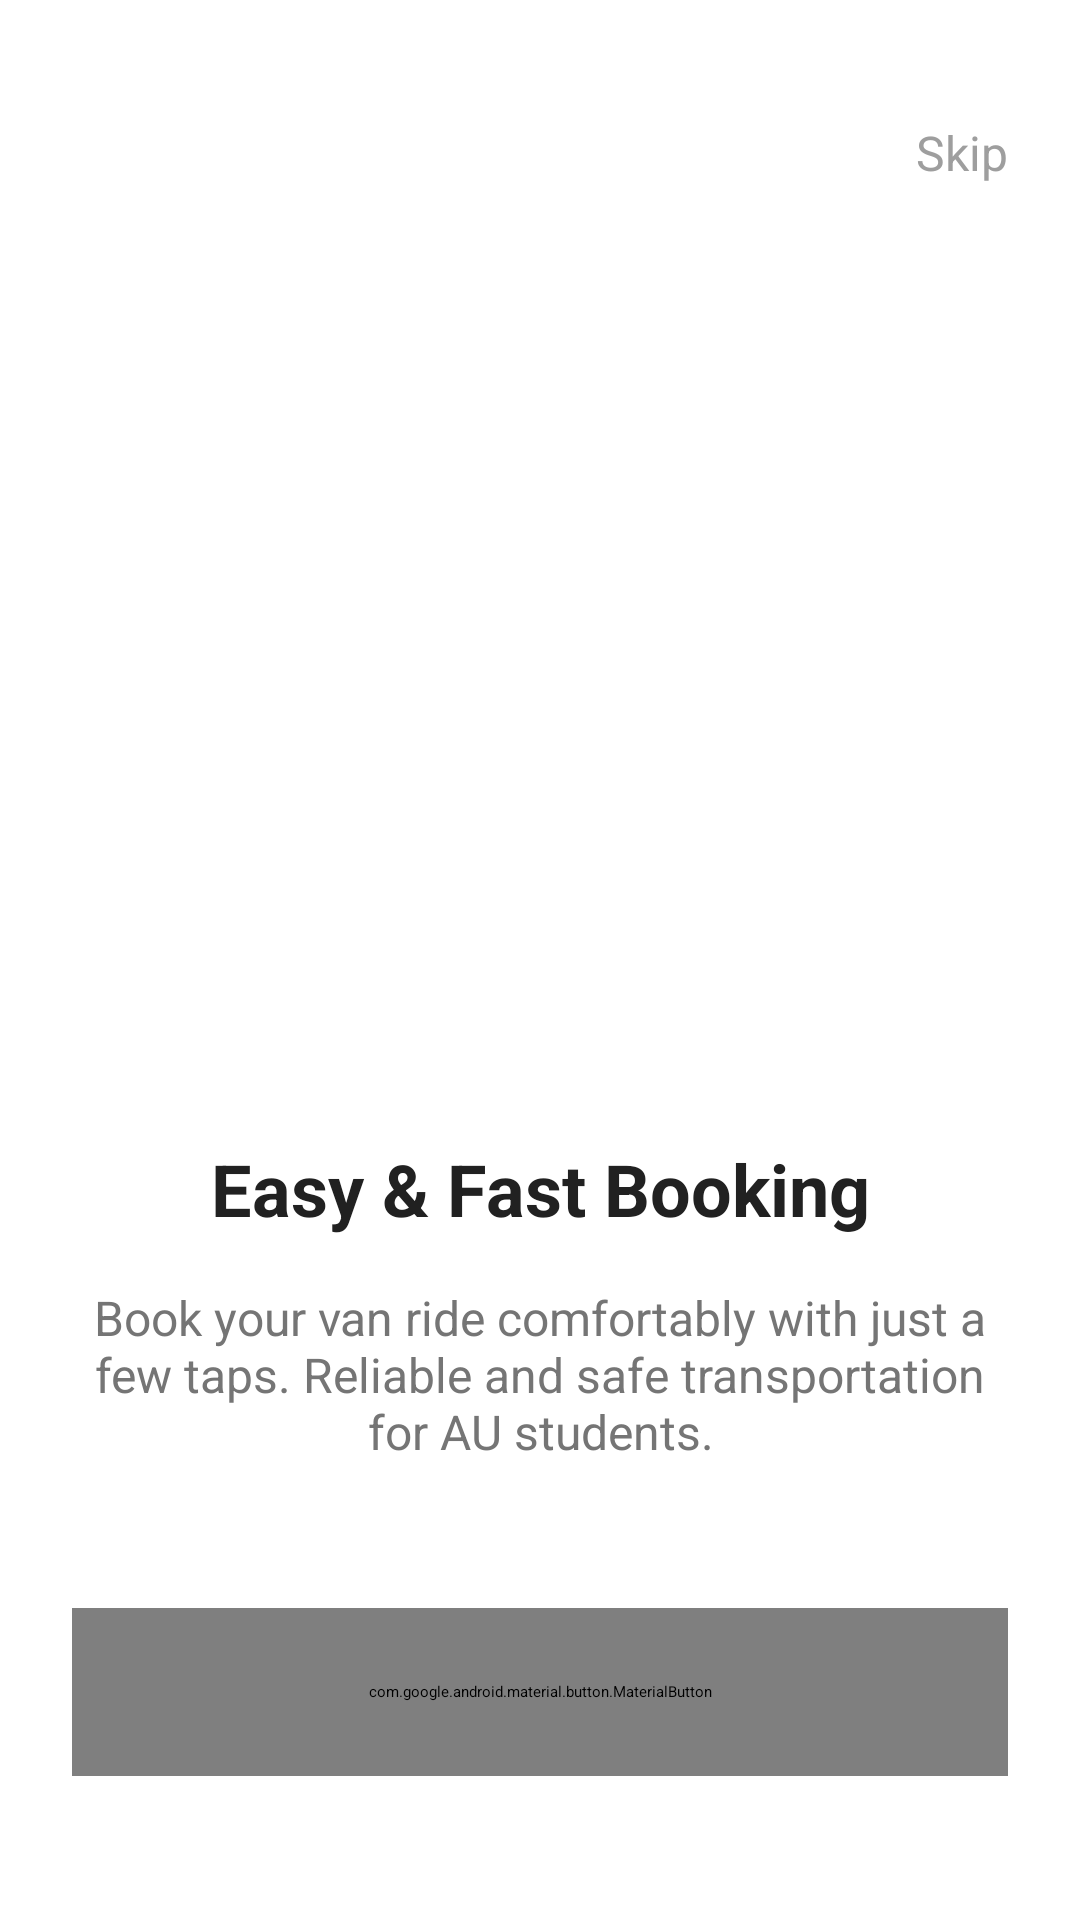

The Android layout XML behind this screen, and the referenced resources:
<!-- AndroidManifest.xml: application theme Theme.AUVan -->
<!-- res/layout/fragment_onboarding.xml -->
<?xml version="1.0" encoding="utf-8"?>
<androidx.constraintlayout.widget.ConstraintLayout xmlns:android="http://schemas.android.com/apk/res/android"
    xmlns:app="http://schemas.android.com/apk/res-auto"
    android:layout_width="match_parent"
    android:layout_height="match_parent"
    android:background="@android:color/white"
    android:padding="24dp">

    <TextView
        android:id="@+id/tvSkip"
        android:layout_width="wrap_content"
        android:layout_height="wrap_content"
        android:text="Skip"
        android:textColor="#9E9E9E"
        android:textSize="16sp"
        app:layout_constraintEnd_toEndOf="parent"
        app:layout_constraintTop_toTopOf="parent"
        android:layout_marginTop="16dp"/>

    <ImageView
        android:id="@+id/ivIllustration"
        android:layout_width="280dp"
        android:layout_height="280dp"
        android:src="@drawable/ic_launcher_foreground"
        app:tint="@color/primary"
        app:layout_constraintBottom_toTopOf="@+id/tvTitle"
        app:layout_constraintEnd_toEndOf="parent"
        app:layout_constraintStart_toStartOf="parent"
        app:layout_constraintTop_toBottomOf="@+id/tvSkip"
        app:layout_constraintVertical_bias="0.4" />

    <TextView
        android:id="@+id/tvTitle"
        android:layout_width="wrap_content"
        android:layout_height="wrap_content"
        android:text="Easy &amp; Fast Booking"
        android:textColor="#212121"
        android:textSize="24sp"
        android:textStyle="bold"
        android:layout_marginBottom="16dp"
        app:layout_constraintBottom_toTopOf="@+id/tvDescription"
        app:layout_constraintEnd_toEndOf="parent"
        app:layout_constraintStart_toStartOf="parent" />

    <TextView
        android:id="@+id/tvDescription"
        android:layout_width="0dp"
        android:layout_height="wrap_content"
        android:text="Book your van ride comfortably with just a few taps. Reliable and safe transportation for AU students."
        android:textColor="#757575"
        android:textSize="16sp"
        android:textAlignment="center"
        android:layout_marginBottom="48dp"
        app:layout_constraintBottom_toTopOf="@+id/btnNext"
        app:layout_constraintEnd_toEndOf="parent"
        app:layout_constraintStart_toStartOf="parent" />

    <com.google.android.material.button.MaterialButton
        android:id="@+id/btnNext"
        android:layout_width="match_parent"
        android:layout_height="56dp"
        android:text="Get Started"
        android:textSize="16sp"
        app:cornerRadius="28dp"
        app:layout_constraintBottom_toBottomOf="parent"
        app:layout_constraintEnd_toEndOf="parent"
        app:layout_constraintStart_toStartOf="parent"
        android:layout_marginBottom="24dp"/>

</androidx.constraintlayout.widget.ConstraintLayout>
<!-- resources referenced by this layout -->
<resources>
  <color name="primary">#3F51B5</color>
  <style name="Theme.AUVan" parent="Theme.MaterialComponents.DayNight.NoActionBar">
          
          <item name="colorPrimary">@color/primary</item>
          <item name="colorPrimaryVariant">@color/primary_variant</item>
          <item name="colorOnPrimary">@color/on_primary</item>
          
          <item name="colorSecondary">@color/secondary</item>
          <item name="colorSecondaryVariant">@color/secondary_variant</item>
          <item name="colorOnSecondary">@color/on_secondary</item>
          
          <item name="android:statusBarColor">?attr/colorPrimaryVariant</item>
          
          <item name="android:windowBackground">@color/background</item>
      </style>
  <color name="primary_variant">#303F9F</color>
  <color name="on_primary">#FFFFFF</color>
  <color name="secondary">#FFC107</color>
  <color name="secondary_variant">#FFA000</color>
  <color name="on_secondary">#000000</color>
  <color name="background">#F5F5F5</color>
</resources>
